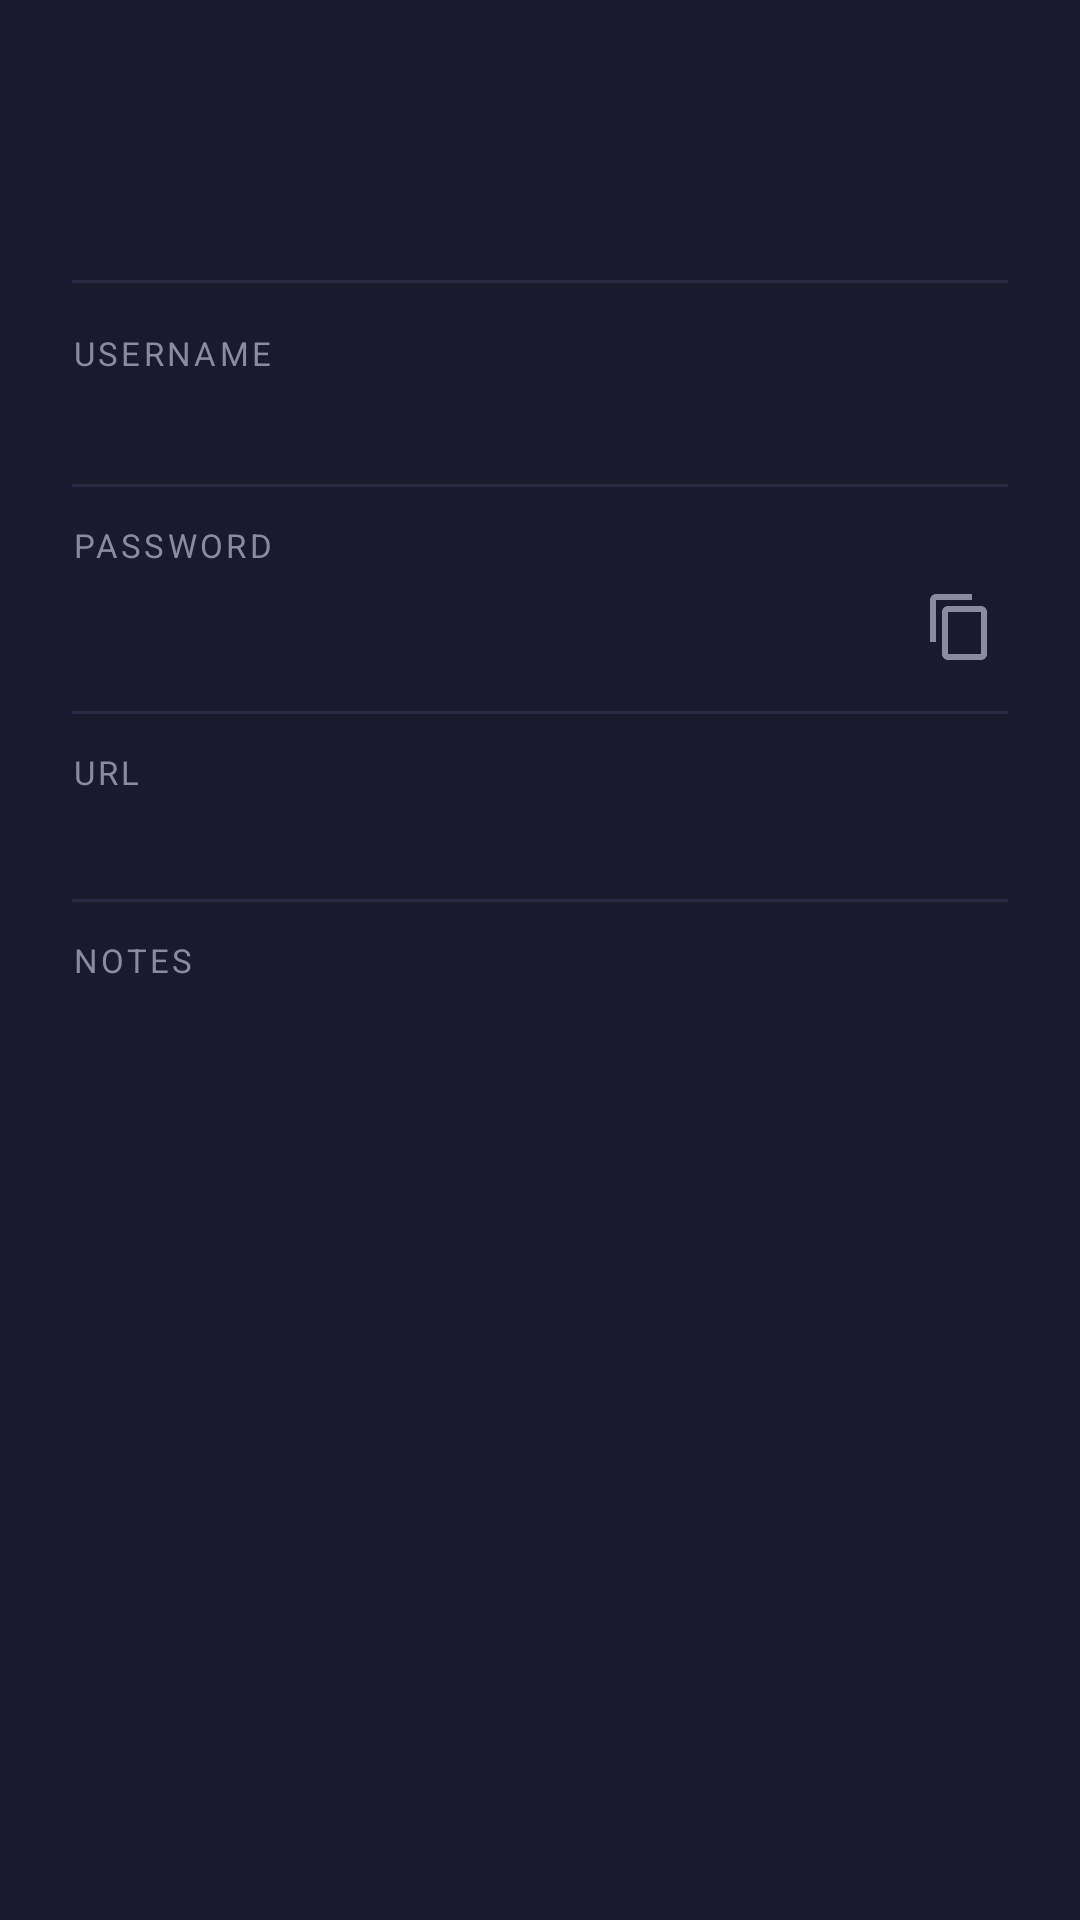

Produce the Android XML layout that renders to this screen, including the resource entries it uses.
<!-- AndroidManifest.xml: application theme Theme.VaultPass -->
<!-- res/layout/dialog_entry_detail.xml -->
<?xml version="1.0" encoding="utf-8"?>
<LinearLayout xmlns:android="http://schemas.android.com/apk/res/android"
    android:layout_width="match_parent"
    android:layout_height="wrap_content"
    android:background="@color/vault_surface"
    android:orientation="vertical"
    android:padding="24dp">

    <TextView
        android:id="@+id/detailTitle"
        android:layout_width="wrap_content"
        android:layout_height="wrap_content"
        android:textColor="@color/vault_text"
        android:textSize="20sp"
        android:textStyle="bold" />

    <TextView
        android:id="@+id/detailCategory"
        android:layout_width="wrap_content"
        android:layout_height="wrap_content"
        android:layout_marginTop="4dp"
        android:paddingHorizontal="10dp"
        android:paddingVertical="3dp"
        android:textSize="12sp" />

    <View
        android:layout_width="match_parent"
        android:layout_height="1dp"
        android:layout_marginVertical="16dp"
        android:background="@color/vault_divider" />

    <TextView
        android:layout_width="wrap_content"
        android:layout_height="wrap_content"
        android:text="USERNAME"
        android:textColor="@color/vault_text_muted"
        android:textSize="11sp"
        android:letterSpacing="0.1" />

    <TextView
        android:id="@+id/detailUsername"
        android:layout_width="wrap_content"
        android:layout_height="wrap_content"
        android:layout_marginTop="4dp"
        android:textColor="@color/vault_text"
        android:textSize="15sp"
        android:fontFamily="monospace" />

    <View
        android:layout_width="match_parent"
        android:layout_height="1dp"
        android:layout_marginVertical="12dp"
        android:background="@color/vault_divider" />

    <TextView
        android:layout_width="wrap_content"
        android:layout_height="wrap_content"
        android:text="PASSWORD"
        android:textColor="@color/vault_text_muted"
        android:textSize="11sp"
        android:letterSpacing="0.1" />

    <LinearLayout
        android:layout_width="match_parent"
        android:layout_height="wrap_content"
        android:layout_marginTop="4dp"
        android:gravity="center_vertical"
        android:orientation="horizontal">

        <TextView
            android:id="@+id/detailPassword"
            android:layout_width="0dp"
            android:layout_height="wrap_content"
            android:layout_weight="1"
            android:textColor="@color/vault_accent"
            android:textSize="15sp"
            android:fontFamily="monospace" />

        <ImageView
            android:id="@+id/detailCopyPassword"
            android:layout_width="32dp"
            android:layout_height="32dp"
            android:background="?attr/selectableItemBackgroundBorderless"
            android:padding="4dp"
            android:src="@drawable/ic_copy"
            android:contentDescription="Copy password" />
    </LinearLayout>

    <View
        android:layout_width="match_parent"
        android:layout_height="1dp"
        android:layout_marginVertical="12dp"
        android:background="@color/vault_divider" />

    <TextView
        android:layout_width="wrap_content"
        android:layout_height="wrap_content"
        android:text="URL"
        android:textColor="@color/vault_text_muted"
        android:textSize="11sp"
        android:letterSpacing="0.1" />

    <TextView
        android:id="@+id/detailUrl"
        android:layout_width="wrap_content"
        android:layout_height="wrap_content"
        android:layout_marginTop="4dp"
        android:textColor="@color/cat_email"
        android:textSize="14sp" />

    <View
        android:layout_width="match_parent"
        android:layout_height="1dp"
        android:layout_marginVertical="12dp"
        android:background="@color/vault_divider" />

    <TextView
        android:layout_width="wrap_content"
        android:layout_height="wrap_content"
        android:text="NOTES"
        android:textColor="@color/vault_text_muted"
        android:textSize="11sp"
        android:letterSpacing="0.1" />

    <TextView
        android:id="@+id/detailNotes"
        android:layout_width="wrap_content"
        android:layout_height="wrap_content"
        android:layout_marginTop="4dp"
        android:textColor="@color/vault_text"
        android:textSize="13sp"
        android:lineSpacingMultiplier="1.3" />

</LinearLayout>
<!-- resources referenced by this layout -->
<resources>
  <color name="cat_email">#FF42A5F5</color>
  <color name="vault_accent">#FF4CAF50</color>
  <color name="vault_divider">#FF2A2A45</color>
  <color name="vault_surface">#FF1A1A2E</color>
  <color name="vault_text">#FFECECEC</color>
  <color name="vault_text_muted">#FF8A8AA0</color>
  <!-- drawable ic_copy (drawable) -->
  <?xml version="1.0" encoding="utf-8"?>
  <vector xmlns:android="http://schemas.android.com/apk/res/android"
      android:width="24dp"
      android:height="24dp"
      android:viewportWidth="24"
      android:viewportHeight="24"
      android:tint="@color/vault_text_muted">
      <path
          android:fillColor="#FFFFFF"
          android:pathData="M16,1H4C2.9,1 2,1.9 2,3v14h2V3h12V1zM19,5H8C6.9,5 6,5.9 6,7v14c0,1.1 0.9,2 2,2h11c1.1,0 2,-0.9 2,-2V7C21,5.9 20.1,5 19,5zM19,21H8V7h11V21z" />
  </vector>
  <style name="Theme.VaultPass" parent="Theme.MaterialComponents.NoActionBar">
          <item name="colorPrimary">@color/vault_primary</item>
          <item name="colorPrimaryVariant">@color/vault_primary</item>
          <item name="colorOnPrimary">@color/vault_text</item>
          <item name="colorSecondary">@color/vault_accent</item>
          <item name="colorSecondaryVariant">@color/vault_accent_dark</item>
          <item name="colorOnSecondary">@color/white</item>
          <item name="android:colorBackground">@color/vault_bg</item>
          <item name="colorSurface">@color/vault_surface</item>
          <item name="colorOnSurface">@color/vault_text</item>
          <item name="android:statusBarColor">@color/vault_bg</item>
          <item name="android:navigationBarColor">@color/vault_bg</item>
          <item name="android:windowBackground">@color/vault_bg</item>
      </style>
  <color name="vault_primary">#FF16213E</color>
  <color name="vault_accent_dark">#FF388E3C</color>
  <color name="white">#FFFFFFFF</color>
  <color name="vault_bg">#FF0F0F1A</color>
</resources>
